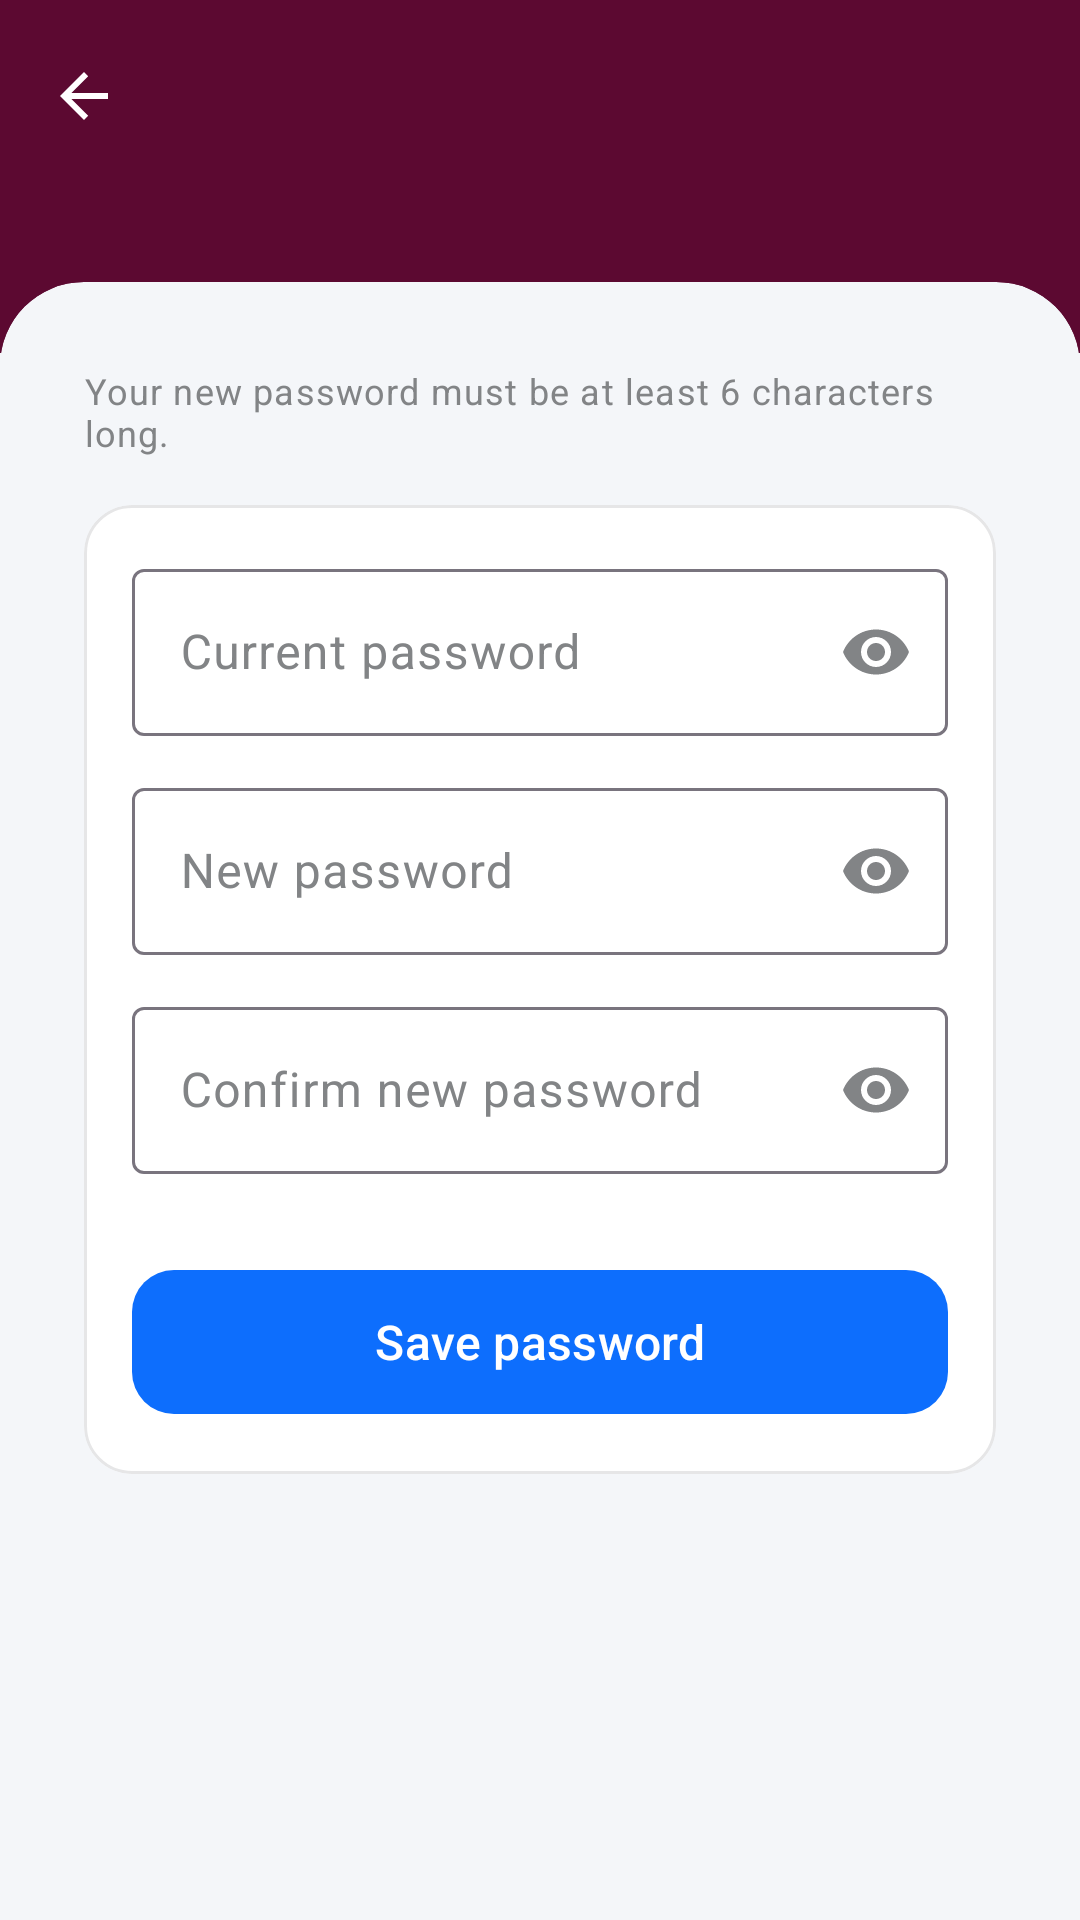

Layout XML and referenced resources for this Android screen:
<!-- AndroidManifest.xml: application theme Theme.AttenTrack -->
<!-- res/layout/fragment_change_password.xml -->
<?xml version="1.0" encoding="utf-8"?>
<LinearLayout xmlns:android="http://schemas.android.com/apk/res/android"
    xmlns:tools="http://schemas.android.com/tools"
    android:layout_width="match_parent"
    android:layout_height="match_parent"
    xmlns:app="http://schemas.android.com/apk/res-auto"
    android:orientation="vertical"
    tools:context=".ui.student.ChangePasswordFragment">

    <include
        android:id="@+id/header"
        layout="@layout/view_page_header"
        android:layout_width="match_parent"
        android:layout_height="wrap_content" />

    <com.google.android.material.card.MaterialCardView
        style="@style/Widget.Attendance.Sheet"
        android:layout_width="match_parent"
        android:layout_height="0dp"
        android:layout_marginTop="-24dp"
        android:layout_weight="1">

        <ScrollView
            android:layout_width="match_parent"
            android:layout_height="match_parent"
            android:clipToPadding="false"
            android:fillViewport="true">

            <LinearLayout
                android:layout_width="match_parent"
                android:layout_height="wrap_content"
                android:orientation="vertical"
                android:padding="20dp">

                <TextView
                    android:layout_width="match_parent"
                    android:layout_height="wrap_content"
                    android:text="@string/your_new_password_must_be"
                    android:textAppearance="@style/TextAppearance.Attendance.Caption" />

                <com.google.android.material.card.MaterialCardView
                    style="@style/Widget.Attendance.Card"
                    android:layout_width="match_parent"
                    android:layout_height="wrap_content"
                    android:layout_marginTop="16dp">

                    <LinearLayout
                        android:layout_width="match_parent"
                        android:layout_height="wrap_content"
                        android:orientation="vertical"
                        android:padding="16dp">

                        <com.google.android.material.textfield.TextInputLayout
                            style="@style/Widget.Material3.TextInputLayout.OutlinedBox"
                            app:endIconMode="password_toggle"
                            android:layout_width="match_parent"
                            android:layout_height="wrap_content"
                            android:hint="@string/current_password">

                            <com.google.android.material.textfield.TextInputEditText
                                android:id="@+id/etCurrent"
                                android:layout_width="match_parent"
                                android:layout_height="wrap_content"
                                android:imeOptions="actionNext"
                                android:inputType="textPassword"
                                android:singleLine="true" />
                        </com.google.android.material.textfield.TextInputLayout>

                        <com.google.android.material.textfield.TextInputLayout
                            style="@style/Widget.Material3.TextInputLayout.OutlinedBox"
                            app:endIconMode="password_toggle"
                            android:layout_width="match_parent"
                            android:layout_height="wrap_content"
                            android:layout_marginTop="12dp"
                            android:hint="@string/new_password">

                            <com.google.android.material.textfield.TextInputEditText
                                android:id="@+id/etNew"
                                android:layout_width="match_parent"
                                android:layout_height="wrap_content"
                                android:imeOptions="actionNext"
                                android:inputType="textPassword"
                                android:singleLine="true" />
                        </com.google.android.material.textfield.TextInputLayout>

                        <com.google.android.material.textfield.TextInputLayout
                            style="@style/Widget.Material3.TextInputLayout.OutlinedBox"
                            app:endIconMode="password_toggle"
                            android:layout_width="match_parent"
                            android:layout_height="wrap_content"
                            android:layout_marginTop="12dp"
                            android:hint="@string/confirm_new_password">

                            <com.google.android.material.textfield.TextInputEditText
                                android:id="@+id/etConfirm"
                                android:layout_width="match_parent"
                                android:layout_height="wrap_content"
                                android:imeOptions="actionDone"
                                android:inputType="textPassword"
                                android:singleLine="true" />
                        </com.google.android.material.textfield.TextInputLayout>

                        <TextView
                            android:id="@+id/tvError"
                            android:layout_width="match_parent"
                            android:layout_height="wrap_content"
                            android:layout_marginTop="12dp"
                            android:textColor="@color/danger"
                            android:textSize="13sp"
                            android:visibility="gone" />

                        <com.google.android.material.progressindicator.LinearProgressIndicator
                            android:id="@+id/progress"
                            android:layout_width="match_parent"
                            android:layout_height="wrap_content"
                            android:layout_marginTop="16dp"
                            android:indeterminate="true"
                            android:visibility="invisible" />

                        <com.google.android.material.button.MaterialButton
                            android:id="@+id/btnSave"
                            app:cornerRadius="14dp"
                            android:layout_width="match_parent"
                            android:layout_height="56dp"
                            android:layout_marginTop="8dp"
                            android:text="@string/save_password"
                            android:textSize="16sp" />
                    </LinearLayout>
                </com.google.android.material.card.MaterialCardView>
            </LinearLayout>
        </ScrollView>
    </com.google.android.material.card.MaterialCardView>

</LinearLayout>
<!-- res/layout/view_page_header.xml (included above) -->
<?xml version="1.0" encoding="utf-8"?>
<LinearLayout xmlns:android="http://schemas.android.com/apk/res/android"
    xmlns:app="http://schemas.android.com/apk/res-auto"
    android:id="@+id/appBar"
    android:layout_width="match_parent"
    android:layout_height="wrap_content"
    android:background="@color/header_bg"
    android:orientation="vertical"
    android:paddingBottom="36dp">

    <com.google.android.material.appbar.MaterialToolbar
        android:id="@+id/toolbar"
        android:layout_width="match_parent"
        android:layout_height="?attr/actionBarSize"
        android:background="@android:color/transparent"
        android:theme="@style/ThemeOverlay.Attendance.Toolbar"
        app:navigationIcon="?attr/homeAsUpIndicator"
        app:subtitleTextColor="@color/header_text"
        app:titleTextColor="@color/header_text" />

    <TextView
        android:id="@+id/tvMeta"
        android:layout_width="match_parent"
        android:layout_height="wrap_content"
        android:alpha="0.85"
        android:paddingStart="16dp"
        android:paddingEnd="16dp"
        android:textColor="@color/header_text"
        android:textSize="13sp" />
</LinearLayout>
<!-- resources referenced by this layout -->
<resources>
  <color name="danger">#DC2626</color>
  <color name="header_bg">@color/color_3</color>
  <color name="header_text">#FFFFFF</color>
  <string name="confirm_new_password">Confirm new password</string>
  <string name="current_password">Current password</string>
  <string name="new_password">New password</string>
  <string name="save_password">Save password</string>
  <string name="your_new_password_must_be">Your new password must be at least 6 characters long.</string>
  <style name="TextAppearance.Attendance.Caption" parent="TextAppearance.Material3.BodySmall">
          <item name="android:textColor">@color/text_secondary</item>
          <item name="android:textSize">12sp</item>
      </style>
  <style name="ThemeOverlay.Attendance.Toolbar" parent="">
          <item name="colorControlNormal">@color/header_text</item>
      </style>
  <style name="Widget.Attendance.Card" parent="Widget.Material3.CardView.Outlined">
          <item name="cardBackgroundColor">@color/app_surface</item>
          <item name="cardElevation">0dp</item>
          <item name="cardCornerRadius">16dp</item>
          <item name="strokeColor">@color/divider</item>
          <item name="strokeWidth">1dp</item>
      </style>
  <style name="Widget.Attendance.Sheet" parent="Widget.Material3.CardView.Filled">
          <item name="cardBackgroundColor">@color/app_background</item>
          <item name="cardElevation">0dp</item>
          <item name="strokeWidth">0dp</item>
          <item name="shapeAppearanceOverlay">@style/ShapeAppearanceOverlay.Attendance.SheetTop</item>
      </style>
  <color name="color_3">#5C0931</color>
  <color name="text_secondary">@color/color_5</color>
  <color name="app_surface">#FFFFFF</color>
  <color name="divider">#33828486</color>
  <color name="app_background">@color/color_4</color>
  <style name="ShapeAppearanceOverlay.Attendance.SheetTop" parent="">
          <item name="cornerSizeTopLeft">28dp</item>
          <item name="cornerSizeTopRight">28dp</item>
          <item name="cornerSizeBottomLeft">0dp</item>
          <item name="cornerSizeBottomRight">0dp</item>
      </style>
  <color name="brand_primary">@color/color_2</color>
  <color name="brand_on_primary">#FFFFFF</color>
  <color name="brand_primary_container">#F3E3EC</color>
  <color name="brand_on_primary_container">@color/color_6</color>
  <color name="text_primary">@color/color_1</color>
  <style name="Widget.Attendance.BottomNav" parent="Widget.Material3.BottomNavigationView">
          <item name="android:background">@color/app_surface</item>
          <item name="itemIconTint">@color/nav_item_tint</item>
          <item name="itemTextColor">@color/nav_item_tint</item>
          <item name="itemActiveIndicatorStyle">@style/Widget.Attendance.BottomNav.Indicator</item>
      </style>
  <color name="color_5">#828486</color>
  <color name="color_4">#F4F6F9</color>
  <color name="color_2">#0D6EFD</color>
  <color name="color_6">#82195E</color>
  <color name="color_1">#555555</color>
  <style name="Widget.Attendance.BottomNav.Indicator" parent="Widget.Material3.BottomNavigationView.ActiveIndicator">
          <item name="android:color">@color/brand_primary_container</item>
      </style>
</resources>
